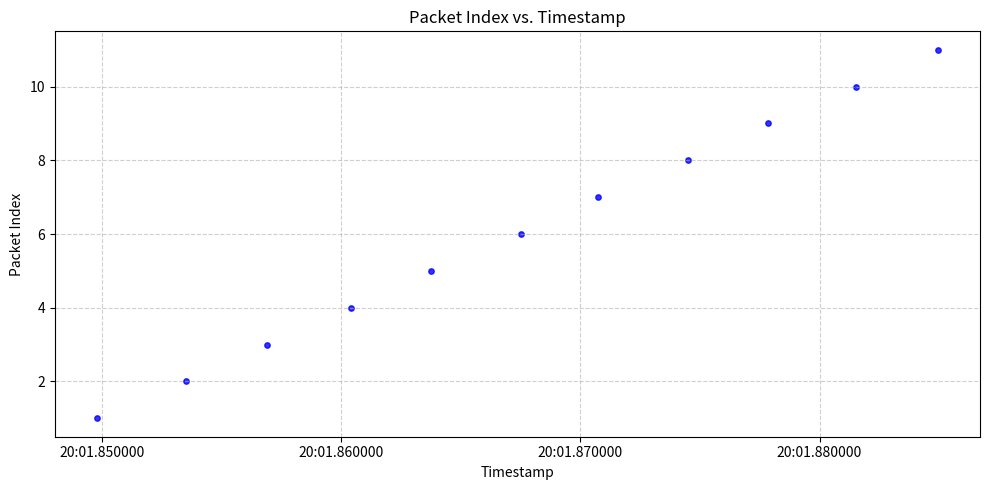

The matplotlib source for this figure:
import matplotlib.pyplot as plt
from datetime import datetime
import re

raw_data = """
13:20:01.849795 IP 192.0.2.1.64033 > 255.255.255.255.5005: UDP, length 8
13:20:01.853521 IP 192.0.2.1.64033 > 255.255.255.255.5005: UDP, length 8
13:20:01.856925 IP 192.0.2.1.64033 > 255.255.255.255.5005: UDP, length 8
13:20:01.860404 IP 192.0.2.1.64033 > 255.255.255.255.5005: UDP, length 8
13:20:01.863782 IP 192.0.2.1.64033 > 255.255.255.255.5005: UDP, length 8
13:20:01.867505 IP 192.0.2.1.64033 > 255.255.255.255.5005: UDP, length 8
13:20:01.870759 IP 192.0.2.1.64033 > 255.255.255.255.5005: UDP, length 8
13:20:01.874505 IP 192.0.2.1.64033 > 255.255.255.255.5005: UDP, length 8
13:20:01.877840 IP 192.0.2.1.64033 > 255.255.255.255.5005: UDP, length 8
13:20:01.881506 IP 192.0.2.1.64033 > 255.255.255.255.5005: UDP, length 8
13:20:01.884949 IP 192.0.2.1.64033 > 255.255.255.255.5005: UDP, length 8
"""

# Extract all timestamps using regex
timestamps_str = re.findall(r"(\d{2}:\d{2}:\d{2}\.\d+)", raw_data)

# Convert to datetime objects for accurate plotting
timestamps = [datetime.strptime(ts, "%H:%M:%S.%f") for ts in timestamps_str]
indices = range(1, len(timestamps) + 1)

# Generate the plot
plt.figure(figsize=(10, 5))
plt.scatter(timestamps, indices, s=15, alpha=0.8, color='blue')
plt.xlabel('Timestamp')
plt.ylabel('Packet Index')
plt.title('Packet Index vs. Timestamp')
plt.grid(True, linestyle='--', alpha=0.6)
plt.tight_layout()
plt.show()
